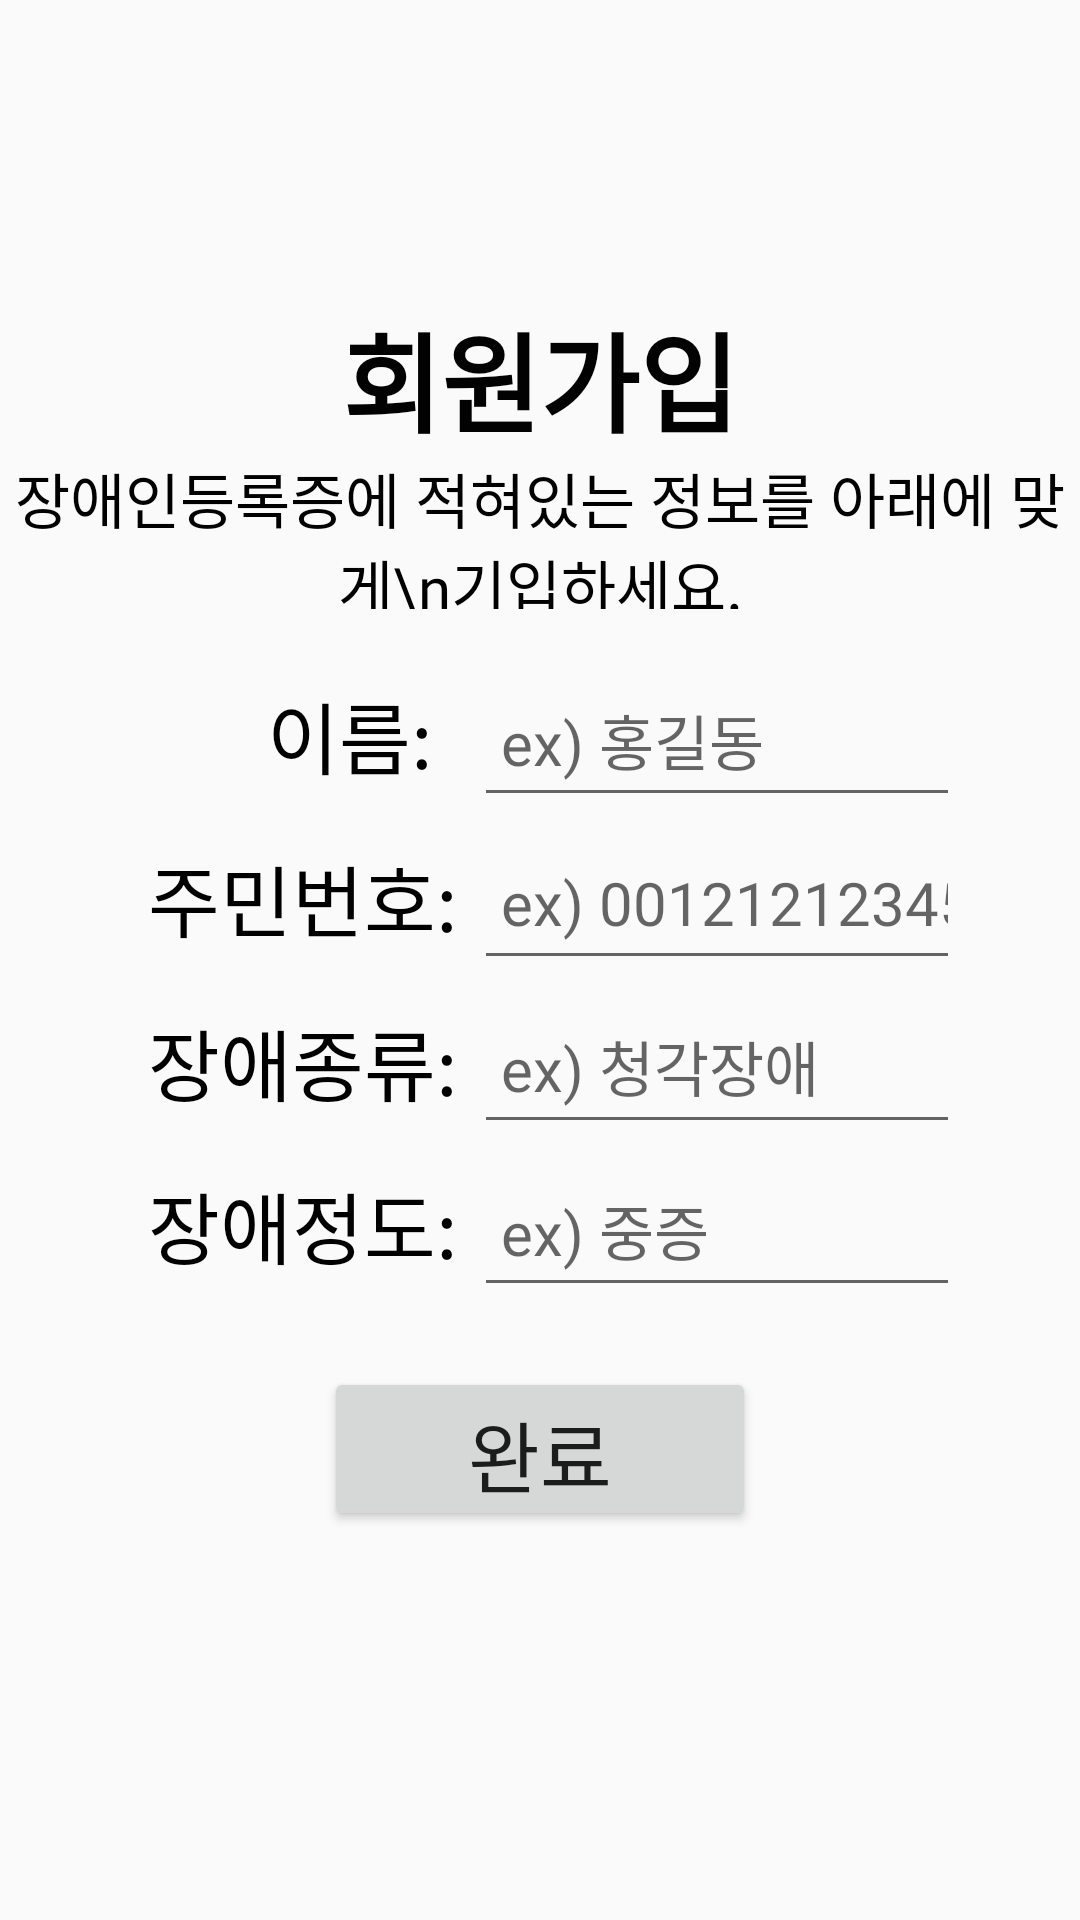

This screen was rendered from an Android layout file. Write that file and the resources it references.
<!-- AndroidManifest.xml: application theme Theme.First -->
<!-- res/layout/activity_visiblepassenger_autologin.xml -->
<?xml version="1.0" encoding="utf-8"?>
<LinearLayout xmlns:android="http://schemas.android.com/apk/res/android"
    xmlns:app="http://schemas.android.com/apk/res-auto"
    xmlns:tools="http://schemas.android.com/tools"
    android:layout_width="match_parent"
    android:layout_height="match_parent"
    android:orientation="vertical"
    android:weightSum="1">

    <Space
        android:layout_width="match_parent"
        android:layout_height="0dp"
        android:layout_weight="0.16" />

    <LinearLayout
        android:layout_width="match_parent"
        android:layout_height="0dp"
        android:orientation="vertical"
        android:layout_weight="0.19"
        android:weightSum="1">

        <TextView
            android:layout_width="match_parent"
            android:layout_height="0dp"
            android:layout_weight="0.5"
            android:fontFamily="@font/font1"
            android:text="회원가입"
            android:textAlignment="center"
            android:textColor="#020202"
            android:textSize="36dp"
            android:textStyle="bold" />

        <TextView
            android:layout_width="match_parent"
            android:layout_height="0dp"
            android:layout_weight="0.5"
            android:fontFamily="@font/font1"
            android:layout_marginBottom="15dp"
            android:text="장애인등록증에 적혀있는 정보를 아래에 맞게\n기입하세요."
            android:textAlignment="center"
            android:textColor="#000000"
            android:textSize="20dp" />
    </LinearLayout>

    <LinearLayout
        android:layout_width="match_parent"
        android:layout_height="0dp"
        android:layout_marginEnd="0dp"
        android:layout_marginBottom="17dp"
        android:layout_weight="0.47"
        android:orientation="vertical"
        android:weightSum="1">

        <LinearLayout
            android:layout_width="match_parent"
            android:layout_height="0dp"
            android:layout_weight="0.2"
            android:orientation="horizontal"
            android:weightSum="1">

            <TextView
                android:layout_width="0dp"
                android:layout_height="match_parent"
                android:layout_marginStart="50dp"
                android:layout_weight="0.4"
                android:fontFamily="@font/font1"
                android:gravity="center"
                android:text="     이름: "
                android:textAlignment="center"
                android:textAppearance="@style/TextAppearance.AppCompat.Display1"
                android:textColor="#000000"
                android:textSize="26dp" />

            <EditText
                android:id="@+id/namenb"
                android:layout_width="0dp"
                android:layout_height="match_parent"
                android:layout_marginEnd="40dp"
                android:layout_weight="0.6"
                android:fontFamily="@font/font1"
                android:hint=" ex) 홍길동"
                android:textColor="#000000"
                android:textSize="20dp" />
        </LinearLayout>

        <LinearLayout
            android:layout_width="match_parent"
            android:layout_height="0dp"
            android:layout_weight="0.2"
            android:orientation="horizontal"
            android:weightSum="1">

            <TextView
                android:layout_width="0dp"
                android:layout_height="match_parent"
                android:layout_marginStart="50dp"
                android:layout_weight="0.4"
                android:fontFamily="@font/font1"
                android:gravity="center"
                android:text="주민번호: "
                android:textAlignment="center"
                android:textAppearance="@style/TextAppearance.AppCompat.Display1"
                android:textColor="#000000"
                android:textSize="26dp" />

            <EditText
                android:id="@+id/idnum_nb"
                android:layout_width="0dp"
                android:layout_height="match_parent"
                android:layout_marginEnd="40dp"
                android:layout_weight="0.6"
                android:fontFamily="@font/font1"
                android:hint=" ex) 0012121234567"
                android:inputType="number"
                android:textColor="#000000"
                android:textSize="20dp" />
        </LinearLayout>

        <LinearLayout
            android:layout_width="match_parent"
            android:layout_height="0dp"
            android:layout_weight="0.2"
            android:orientation="horizontal"
            android:weightSum="1">

            <TextView
                android:layout_width="0dp"
                android:layout_height="match_parent"
                android:layout_marginStart="50dp"
                android:layout_weight="0.4"
                android:fontFamily="@font/font1"
                android:gravity="center"
                android:text="장애종류: "
                android:textAlignment="center"
                android:textAppearance="@style/TextAppearance.AppCompat.Display1"
                android:textColor="#000000"
                android:textSize="26dp" />

            <EditText
                android:id="@+id/kind_nb"
                android:layout_width="0dp"
                android:layout_height="match_parent"
                android:layout_marginEnd="40dp"
                android:layout_weight="0.6"
                android:fontFamily="@font/font1"
                android:hint=" ex) 청각장애"
                android:textColor="#000000"
                android:textSize="20dp" />
        </LinearLayout>

        <LinearLayout
            android:layout_width="match_parent"
            android:layout_height="0dp"
            android:layout_weight="0.2"
            android:orientation="horizontal"
            android:weightSum="1">

            <TextView
                android:layout_width="0dp"
                android:layout_height="match_parent"
                android:layout_marginStart="50dp"
                android:layout_weight="0.4"
                android:fontFamily="@font/font1"
                android:gravity="center"
                android:text="장애정도: "
                android:textAlignment="center"
                android:textAppearance="@style/TextAppearance.AppCompat.Display1"
                android:textColor="#000000"
                android:textSize="26dp" />

            <EditText
                android:id="@+id/rank_nb"
                android:layout_width="0dp"
                android:layout_height="match_parent"
                android:layout_marginEnd="40dp"
                android:layout_weight="0.6"
                android:fontFamily="@font/font1"
                android:hint=" ex) 중증"
                android:textColor="#000000"
                android:textSize="20dp" />

        </LinearLayout>

        <LinearLayout
            android:layout_width="match_parent"
            android:layout_height="0dp"
            android:layout_marginTop="20dp"
            android:layout_weight="0.2"
            android:orientation="horizontal"
            android:weightSum="1">

            <Space
                android:layout_width="0dp"
                android:layout_height="match_parent"
                android:layout_weight="0.3" />

            <Button
                android:id="@+id/login_finish_nb"
                android:layout_width="0dp"
                android:layout_height="match_parent"
                android:layout_weight="0.4"
                android:fontFamily="@font/font1"
                android:gravity="center"
                android:text="완료"
                android:textSize="26dp" />

            <Space
                android:layout_width="0dp"
                android:layout_height="match_parent"
                android:layout_weight="0.3" />
        </LinearLayout>

    </LinearLayout>

    <Space
        android:layout_width="match_parent"
        android:layout_height="0dp"
        android:layout_weight="0.18" />

</LinearLayout>
<!-- resources referenced by this layout -->
<resources>
  <style name="Theme.First" parent="Theme.AppCompat.Light">
          
          <item name="colorPrimary">#6c6c6c</item>
          <item name="colorPrimaryVariant">@color/purple_700</item>
          <item name="colorOnPrimary">@color/white</item>
          
          <item name="colorSecondary">@color/teal_200</item>
          <item name="colorSecondaryVariant">@color/teal_700</item>
          <item name="colorOnSecondary">@color/black</item>
          
          <item name="android:statusBarColor" tools:targetApi="l">?attr/colorPrimaryVariant</item>
          
      </style>
  <!-- not gathered from this repository: default colours our renderer supplied (Android Studio template values) -->
  <color name="purple_700">#FF3700B3</color>
  <color name="teal_200">#FF03DAC5</color>
  <color name="teal_700">#FF018786</color>
  <color name="black">#FF000000</color>
  <color name="white">#FFFFFFFF</color>
</resources>
